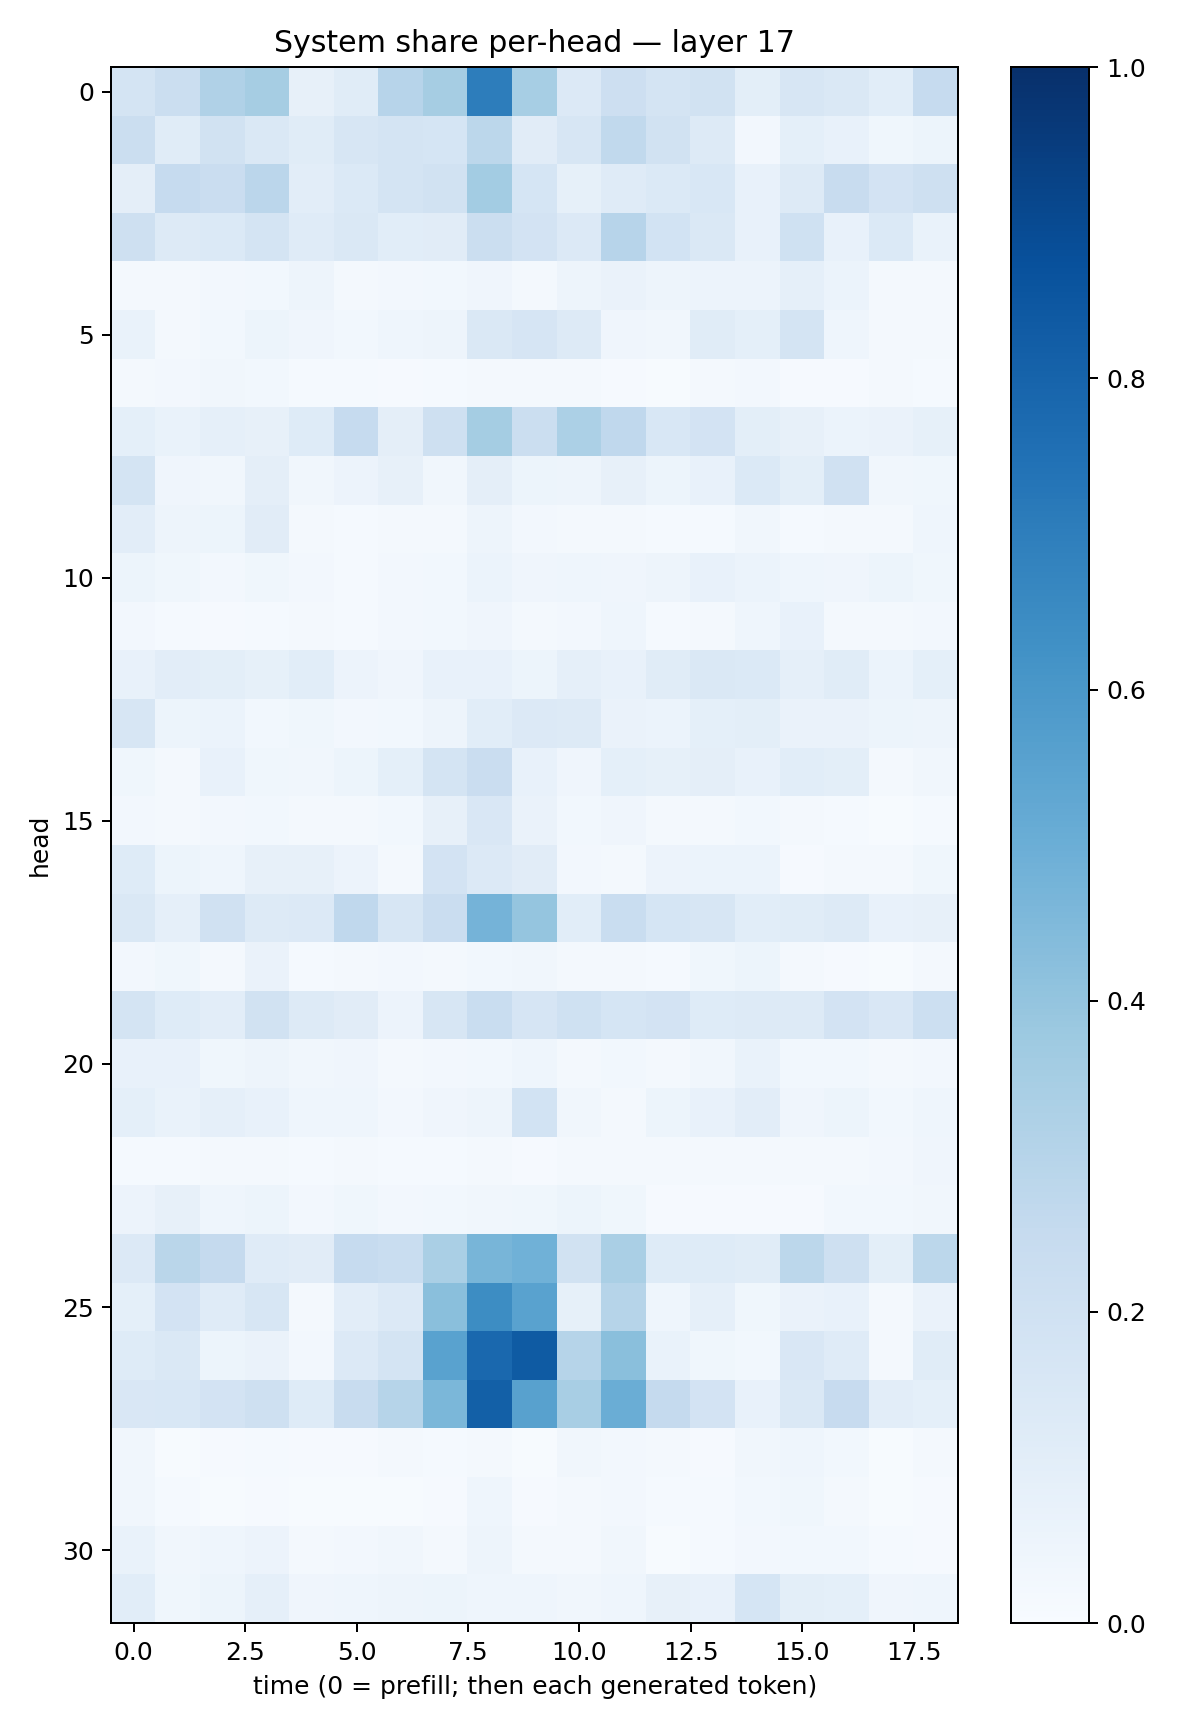

Source data for this figure (header and first rows):
0.17282084, 0.221054, 0.31850812, 0.34990874, 0.07991999, 0.11624388, 0.29327375, 0.34959567, 0.70244724, 0.344688, 0.1357923, 0.21430182, 0.17638321, 0.19310518, 0.099472865, 0.1600429, 0.14513592, 0.107381135, 0.24621932
0.2236, 0.1156, 0.191, 0.1468, 0.1139, 0.1615, 0.1778, 0.1689, 0.2799, 0.112, 0.1621, 0.2648, 0.1926, 0.1297, 0.02523, 0.09241, 0.07083, 0.03874, 0.05303
0.09761, 0.2467, 0.2291, 0.2829, 0.1019, 0.1385, 0.1752, 0.1912, 0.357, 0.1714, 0.0846, 0.1199, 0.1379, 0.1558, 0.07362, 0.1255, 0.2383, 0.1818, 0.2044
0.2101, 0.1296, 0.1369, 0.1763, 0.1176, 0.1432, 0.1086, 0.1109, 0.2188, 0.1822, 0.1342, 0.2945, 0.1875, 0.1476, 0.07332, 0.2022, 0.07417, 0.1404, 0.07008
0.02076, 0.01596, 0.0263, 0.03036, 0.05077, 0.01895, 0.02728, 0.02775, 0.03949, 0.01998, 0.04819, 0.06449, 0.04811, 0.05816, 0.05533, 0.08923, 0.06151, 0.01735, 0.01896
0.06889, 0.02105, 0.03015, 0.05362, 0.04191, 0.02979, 0.04546, 0.04818, 0.1424, 0.1646, 0.1324, 0.0427, 0.03391, 0.1158, 0.09004, 0.1774, 0.04303, 0.01895, 0.02334
0.01644, 0.02348, 0.03206, 0.03034, 0.01222, 0.01176, 0.01066, 0.01438, 0.01616, 0.02103, 0.01663, 0.008875, 0.004463, 0.01692, 0.02694, 0.01113, 0.01114, 0.01621, 0.01439
0.09272, 0.06694, 0.08759, 0.07929, 0.1247, 0.2498, 0.09619, 0.2037, 0.3532, 0.2192, 0.3319, 0.2666, 0.1546, 0.1822, 0.1009, 0.08108, 0.06186, 0.06454, 0.08224
0.178, 0.04245, 0.03389, 0.09759, 0.03338, 0.05586, 0.07955, 0.03189, 0.09681, 0.0534, 0.04777, 0.07957, 0.05109, 0.07622, 0.1398, 0.09936, 0.1958, 0.03438, 0.0386
0.1035, 0.04769, 0.05353, 0.1096, 0.01945, 0.01382, 0.01736, 0.02076, 0.04963, 0.02407, 0.02223, 0.01935, 0.01222, 0.01242, 0.03304, 0.01249, 0.02057, 0.01564, 0.04311
0.05392, 0.03683, 0.02569, 0.03677, 0.02541, 0.0153, 0.02619, 0.02888, 0.05872, 0.03989, 0.04678, 0.04079, 0.04811, 0.07748, 0.05937, 0.04422, 0.04014, 0.05289, 0.03881
0.02519, 0.01485, 0.01028, 0.01521, 0.01571, 0.01269, 0.02657, 0.02861, 0.04183, 0.01715, 0.02605, 0.04336, 0.01414, 0.01908, 0.04367, 0.07649, 0.01844, 0.02219, 0.02652
0.07718, 0.1044, 0.1006, 0.08586, 0.1086, 0.05562, 0.04126, 0.07359, 0.07527, 0.05462, 0.08916, 0.07554, 0.1141, 0.1421, 0.1388, 0.08655, 0.117, 0.05912, 0.09072
0.1617, 0.05442, 0.06139, 0.0304, 0.03541, 0.02373, 0.02877, 0.04855, 0.1058, 0.135, 0.1258, 0.06446, 0.05895, 0.09338, 0.1008, 0.0644, 0.06448, 0.05162, 0.04975
0.03583, 0.01722, 0.07725, 0.03817, 0.0327, 0.05413, 0.08984, 0.1762, 0.2302, 0.07334, 0.03977, 0.09277, 0.08297, 0.09585, 0.07628, 0.1088, 0.09962, 0.01706, 0.03199
0.02526, 0.01834, 0.02427, 0.0286, 0.01981, 0.02076, 0.02808, 0.07953, 0.1485, 0.06555, 0.03039, 0.04003, 0.02202, 0.02117, 0.02807, 0.02101, 0.01483, 0.004768, 0.01259
0.1241, 0.05205, 0.04361, 0.08072, 0.0807, 0.05529, 0.01606, 0.1802, 0.1356, 0.1107, 0.02403, 0.01745, 0.05681, 0.06013, 0.06091, 0.01163, 0.02329, 0.02245, 0.03829
0.1415, 0.08821, 0.1954, 0.1294, 0.1339, 0.2659, 0.1604, 0.229, 0.4729, 0.3972, 0.1068, 0.2331, 0.1708, 0.1619, 0.109, 0.1164, 0.1264, 0.07329, 0.07848
0.02647, 0.03649, 0.01666, 0.06456, 0.01535, 0.01644, 0.02622, 0.01692, 0.02897, 0.03365, 0.02318, 0.01797, 0.01463, 0.03562, 0.05372, 0.02279, 0.01162, 0.007579, 0.01783
0.1784, 0.1241, 0.1051, 0.1879, 0.128, 0.1131, 0.05668, 0.1623, 0.2311, 0.1658, 0.2014, 0.1684, 0.1833, 0.1219, 0.1286, 0.132, 0.1812, 0.1505, 0.2151
0.07147, 0.07319, 0.03581, 0.04783, 0.034, 0.04159, 0.01777, 0.02419, 0.02842, 0.04326, 0.02176, 0.02898, 0.02018, 0.03225, 0.06757, 0.0298, 0.0305, 0.02264, 0.0249
0.09191, 0.06807, 0.08958, 0.07353, 0.04647, 0.04661, 0.02659, 0.04177, 0.04925, 0.1855, 0.03386, 0.01854, 0.05158, 0.07202, 0.1037, 0.04265, 0.05146, 0.02999, 0.04651
0.01244, 0.01457, 0.01877, 0.01918, 0.0125, 0.02301, 0.01336, 0.01311, 0.01888, 0.009018, 0.0231, 0.02002, 0.019, 0.02039, 0.02302, 0.02317, 0.0211, 0.02484, 0.04096
0.05586, 0.07863, 0.04512, 0.05181, 0.02454, 0.03753, 0.02664, 0.02826, 0.03459, 0.038, 0.05285, 0.03534, 0.01047, 0.007904, 0.01025, 0.008674, 0.02829, 0.03088, 0.03284
0.1337, 0.2887, 0.2523, 0.1179, 0.1133, 0.2467, 0.2306, 0.3382, 0.4685, 0.4845, 0.1918, 0.338, 0.1246, 0.1213, 0.1157, 0.2788, 0.208, 0.1008, 0.2793
0.09148, 0.1799, 0.1204, 0.157, 0.02055, 0.1038, 0.1362, 0.425, 0.6406, 0.553, 0.08292, 0.3002, 0.04396, 0.08881, 0.03661, 0.06602, 0.07493, 0.02313, 0.06632
0.1231, 0.1413, 0.05395, 0.06369, 0.02576, 0.1355, 0.1749, 0.5537, 0.7829, 0.8356, 0.3008, 0.424, 0.06715, 0.03765, 0.02889, 0.1516, 0.1196, 0.02248, 0.1141
0.1521, 0.1529, 0.1809, 0.2096, 0.1241, 0.2379, 0.2984, 0.4598, 0.8142, 0.556, 0.3437, 0.5034, 0.2507, 0.1824, 0.07344, 0.1471, 0.243, 0.1023, 0.09208
0.03244, 0.007522, 0.009696, 0.01395, 0.01033, 0.00783, 0.01795, 0.01444, 0.01962, 0.007531, 0.03142, 0.02407, 0.01681, 0.009316, 0.03515, 0.04415, 0.03037, 0.006807, 0.02239
0.03493, 0.01221, 0.007709, 0.008698, 0.004941, 0.003937, 0.007116, 0.01056, 0.04581, 0.0106, 0.02325, 0.02607, 0.01316, 0.01221, 0.02826, 0.0377, 0.01796, 0.007309, 0.01063
0.06827, 0.03376, 0.04638, 0.05798, 0.01675, 0.02577, 0.03198, 0.01902, 0.04963, 0.01694, 0.02046, 0.03308, 0.007215, 0.01368, 0.0237, 0.02965, 0.02946, 0.01329, 0.01015
0.1062, 0.03687, 0.05207, 0.0882, 0.04174, 0.04477, 0.04915, 0.05329, 0.04403, 0.04352, 0.03375, 0.04522, 0.08203, 0.07154, 0.1697, 0.1009, 0.09222, 0.04226, 0.04631
